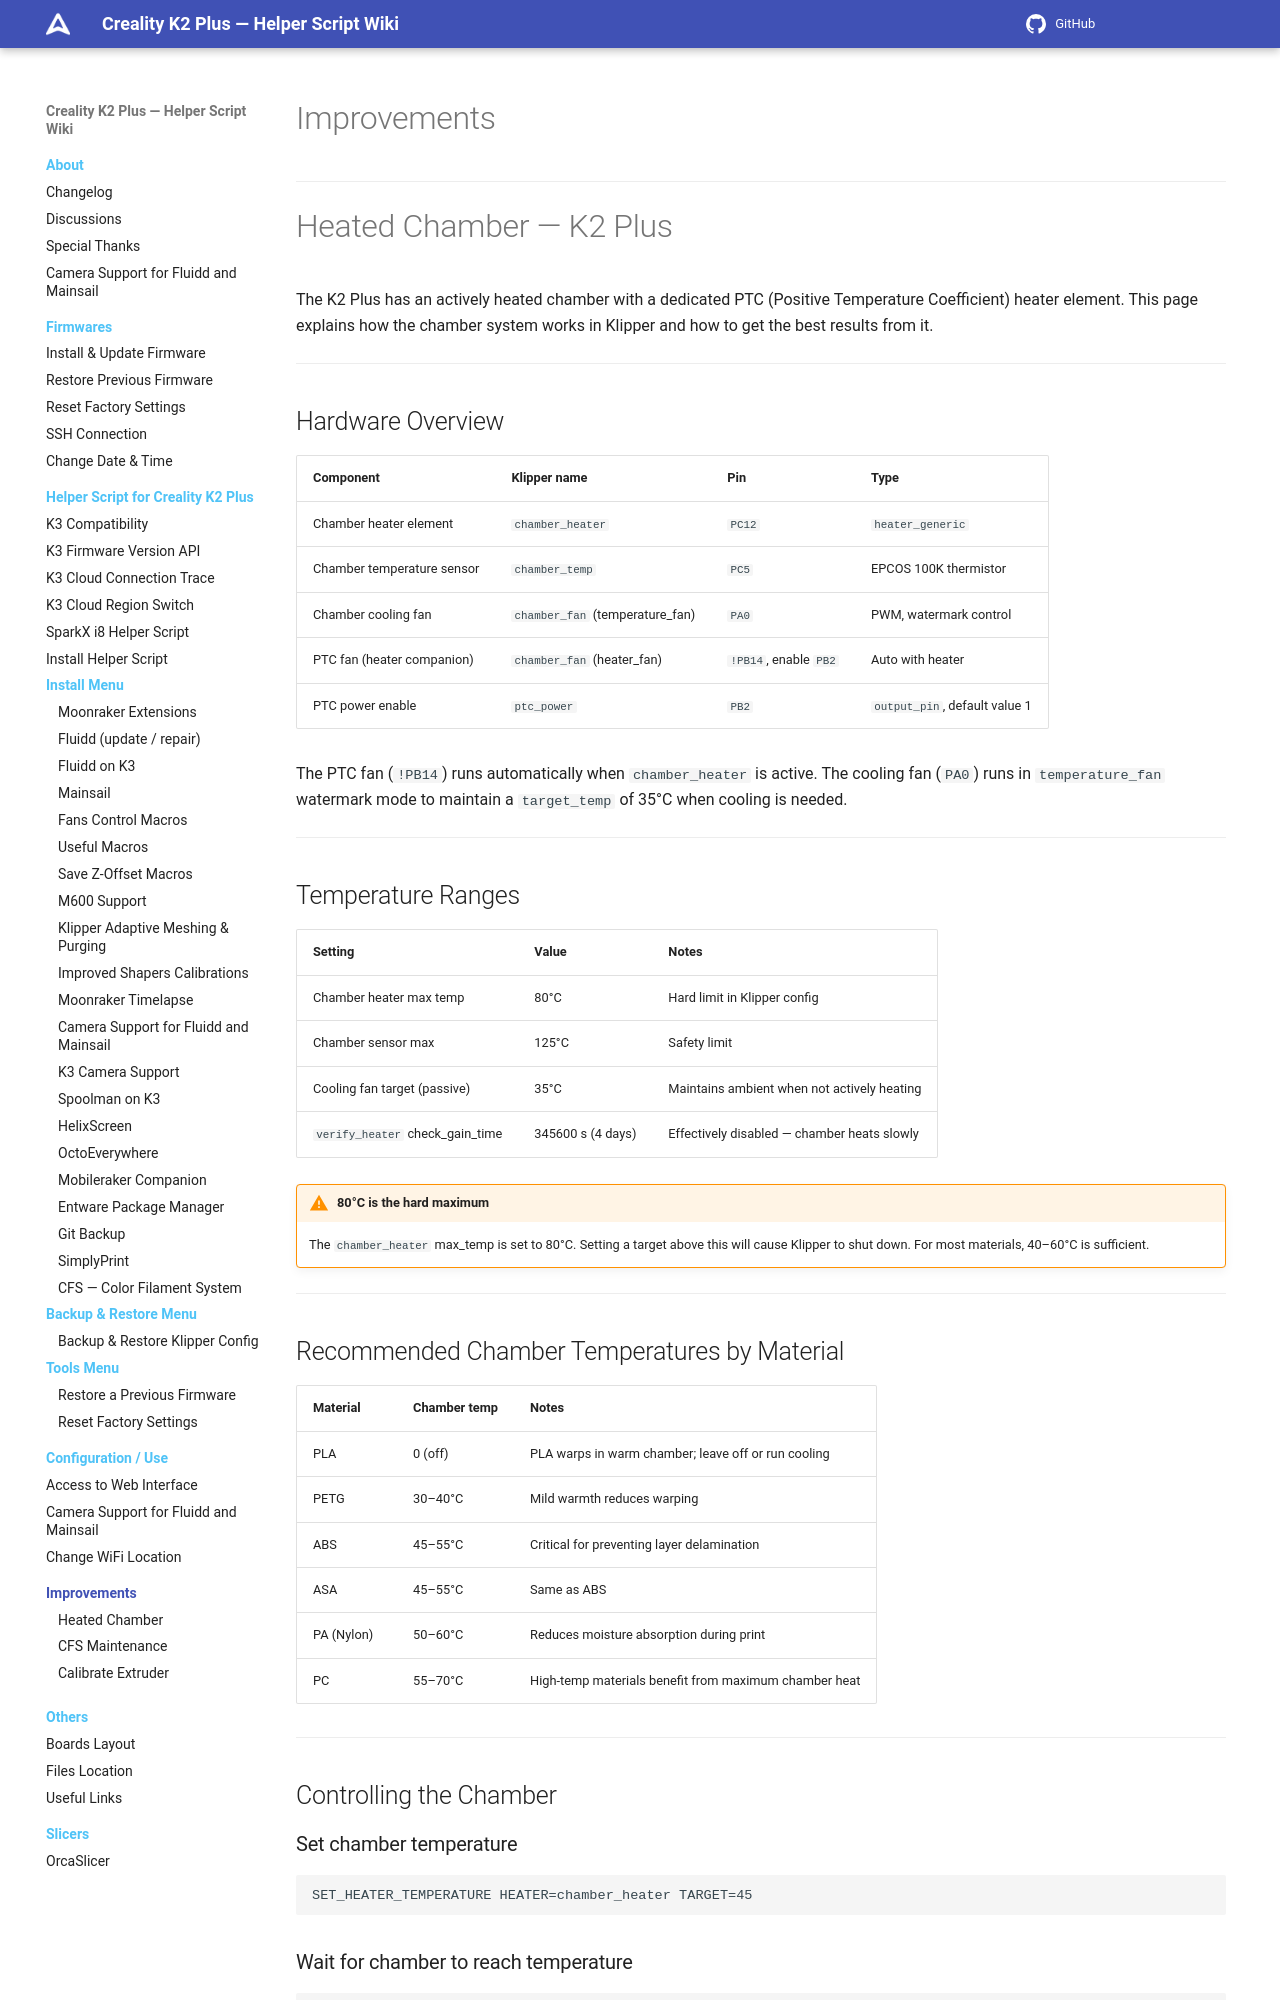

repository: quocanhcgd/K3helper · page: improvements/index.html · generator: mkdocs

# Improvements

---

# Heated Chamber — K2 Plus

The K2 Plus has an actively heated chamber with a dedicated PTC (Positive Temperature Coefficient) heater element. This page explains how the chamber system works in Klipper and how to get the best results from it.

---

## Hardware Overview

| Component | Klipper name | Pin | Type |
|---|---|---|---|
| Chamber heater element | `chamber_heater` | `PC12` | `heater_generic` |
| Chamber temperature sensor | `chamber_temp` | `PC5` | EPCOS 100K thermistor |
| Chamber cooling fan | `chamber_fan` (temperature_fan) | `PA0` | PWM, watermark control |
| PTC fan (heater companion) | `chamber_fan` (heater_fan) | `!PB14`, enable `PB2` | Auto with heater |
| PTC power enable | `ptc_power` | `PB2` | `output_pin`, default value 1 |

The PTC fan (`!PB14`) runs automatically when `chamber_heater` is active. The cooling fan (`PA0`) runs in `temperature_fan` watermark mode to maintain a `target_temp` of 35°C when cooling is needed.

---

## Temperature Ranges

| Setting | Value | Notes |
|---|---|---|
| Chamber heater max temp | 80°C | Hard limit in Klipper config |
| Chamber sensor max | 125°C | Safety limit |
| Cooling fan target (passive) | 35°C | Maintains ambient when not actively heating |
| `verify_heater` check_gain_time | 345600 s (4 days) | Effectively disabled — chamber heats slowly |

!!! warning "80°C is the hard maximum"
    The `chamber_heater` max_temp is set to 80°C. Setting a target above this will cause Klipper to shut down. For most materials, 40–60°C is sufficient.

---

## Recommended Chamber Temperatures by Material

| Material | Chamber temp | Notes |
|---|---|---|
| PLA | 0 (off) | PLA warps in warm chamber; leave off or run cooling |
| PETG | 30–40°C | Mild warmth reduces warping |
| ABS | 45–55°C | Critical for preventing layer delamination |
| ASA | 45–55°C | Same as ABS |
| PA (Nylon) | 50–60°C | Reduces moisture absorption during print |
| PC | 55–70°C | High-temp materials benefit from maximum chamber heat |

---

## Controlling the Chamber

### Set chamber temperature

```gcode
SET_HEATER_TEMPERATURE HEATER=chamber_heater TARGET=45
```

### Wait for chamber to reach temperature

```gcode
TEMPERATURE_WAIT SENSOR="heater_generic chamber_heater" MINIMUM=43
```

### Turn off chamber heater

```gcode
SET_HEATER_TEMPERATURE HEATER=chamber_heater TARGET=0
```
